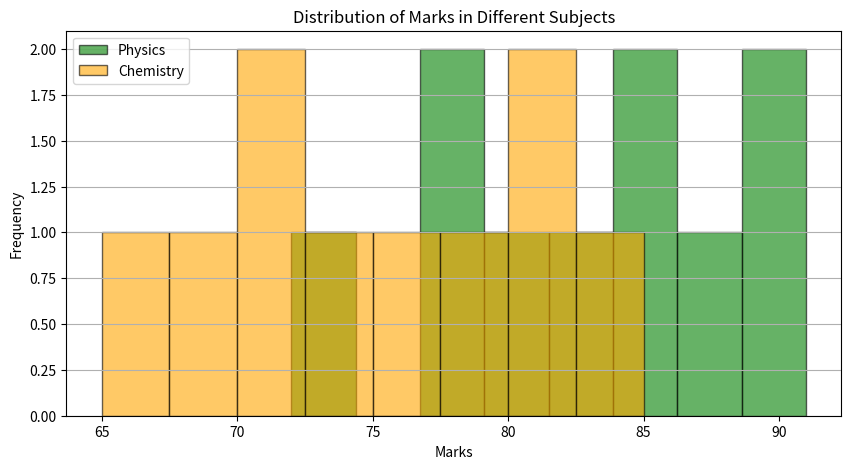

Write Python code to recreate this figure.
# Experiment: Histogram of Class Marks for Different Subjects
import pandas as pd
import matplotlib.pyplot as plt


# Sample data for one class
data = {
   'Physics': [78, 82, 88, 90, 72, 85, 80, 79, 86, 91],
   'Chemistry': [70, 68, 80, 75, 65, 85, 78, 72, 74, 82]
}
# Create DataFrame
df = pd.DataFrame(data)

# Plot histograms
plt.figure(figsize=(10,5))
plt.hist(df['Physics'], bins=8, alpha=0.6, color='green', edgecolor='black', label='Physics')
plt.hist(df['Chemistry'], bins=8, alpha=0.6, color='orange', edgecolor='black', label='Chemistry')
# Add title and labels
plt.title("Distribution of Marks in Different Subjects")
plt.xlabel("Marks")
plt.ylabel("Frequency")
plt.legend()
plt.grid(axis='y')
plt.show()
